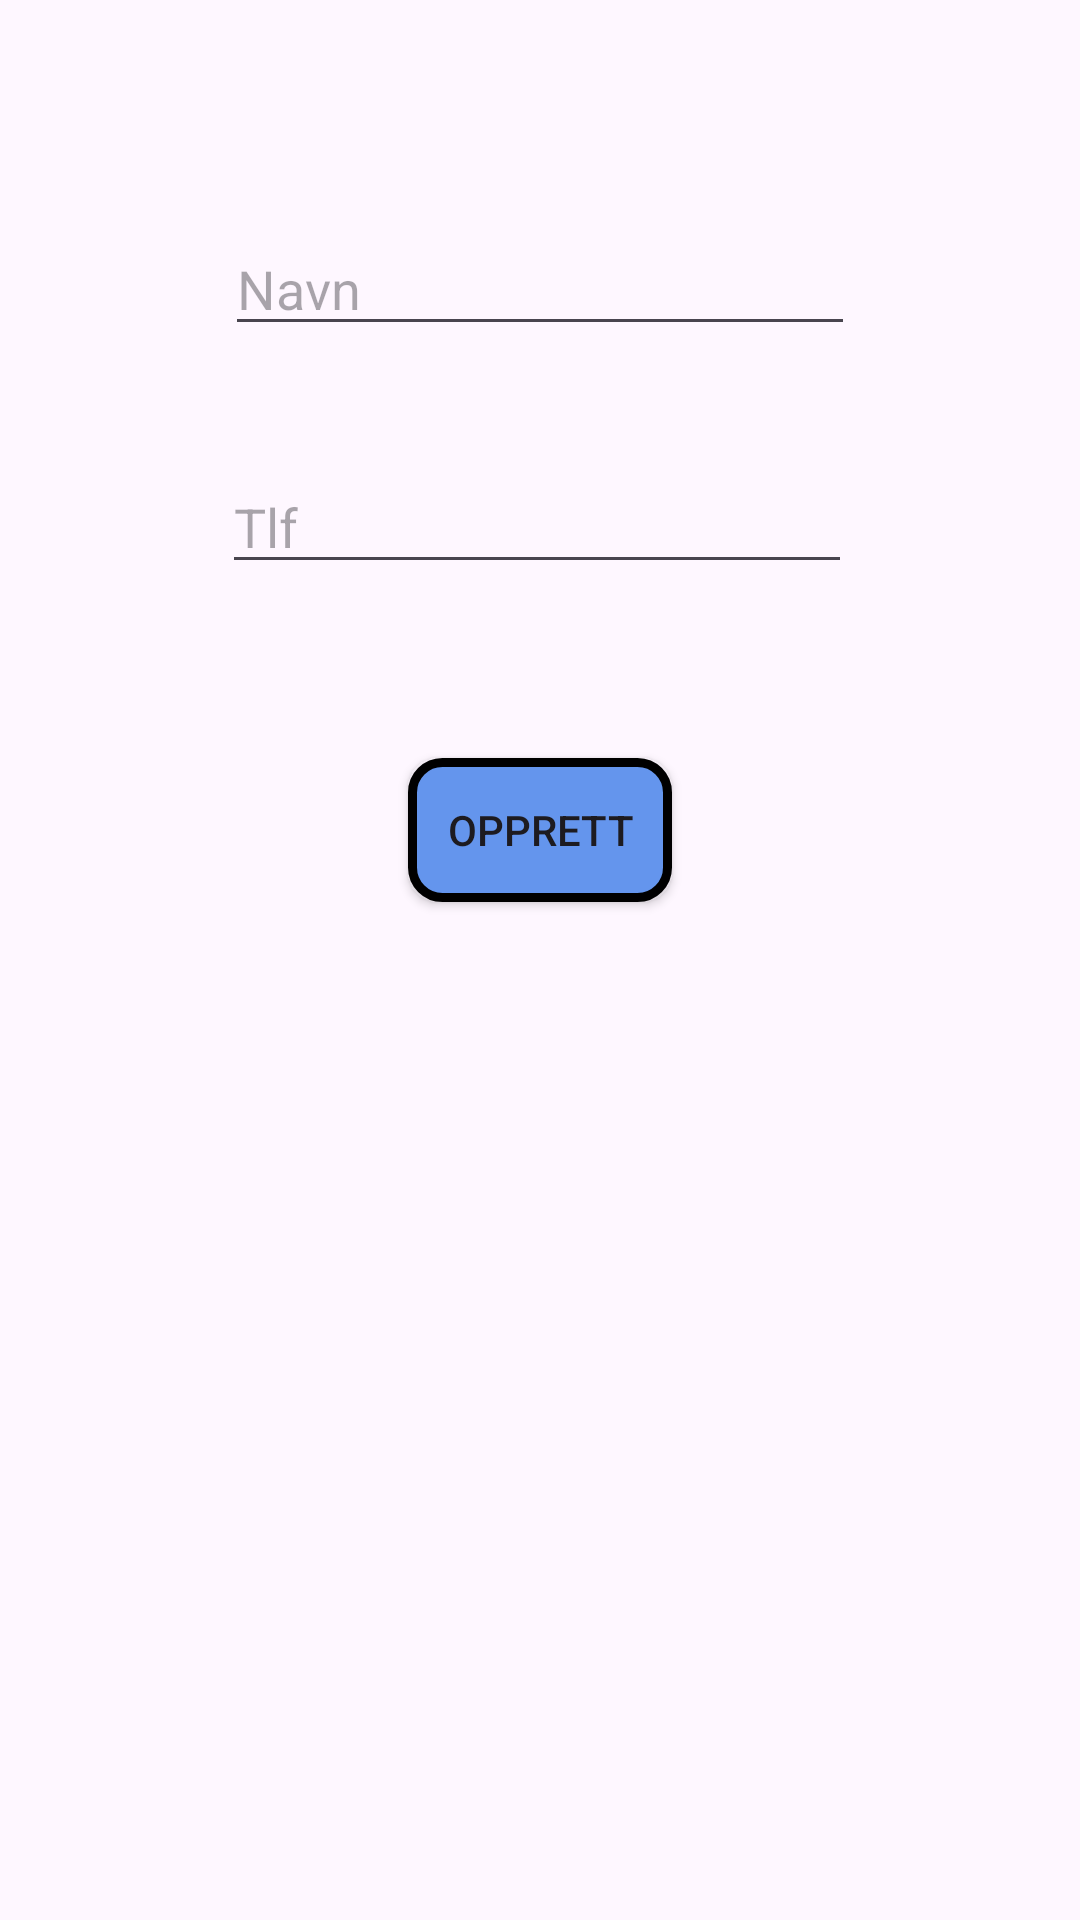

Layout XML and referenced resources for this Android screen:
<!-- AndroidManifest.xml: application theme Theme.Mappe2_s364536 -->
<!-- res/layout/opprett_venner.xml -->
<?xml version="1.0" encoding="utf-8"?>
<androidx.constraintlayout.widget.ConstraintLayout xmlns:android="http://schemas.android.com/apk/res/android"
    android:layout_width="match_parent"
    android:layout_height="match_parent"
    xmlns:app="http://schemas.android.com/apk/res-auto">

    <EditText
        android:id="@+id/inputVennNavn"
        android:layout_width="wrap_content"
        android:layout_height="wrap_content"
        android:layout_marginTop="74dp"
        android:ems="10"
        android:inputType="text"
        android:hint="@string/navn"
        app:layout_constraintEnd_toEndOf="parent"
        app:layout_constraintStart_toStartOf="parent"
        app:layout_constraintTop_toTopOf="parent" />

    <EditText
        android:id="@+id/inputVennDato"
        android:layout_width="wrap_content"
        android:layout_height="wrap_content"
        android:layout_marginTop="38dp"
        android:layout_marginEnd="1dp"
        android:ems="10"
        android:inputType="text"
        android:hint="@string/tlf"
        app:layout_constraintEnd_toEndOf="@+id/inputVennNavn"
        app:layout_constraintTop_toBottomOf="@+id/inputVennNavn" />

    <androidx.appcompat.widget.AppCompatButton
        android:id="@+id/opprettVenn"
        android:layout_width="wrap_content"
        android:layout_height="wrap_content"
        android:layout_marginTop="58dp"
        android:text="@string/opprett"
        android:background="@drawable/btn_shape_avtaler"
        app:layout_constraintEnd_toEndOf="parent"
        app:layout_constraintStart_toStartOf="parent"
        app:layout_constraintTop_toBottomOf="@+id/inputVennDato" />
</androidx.constraintlayout.widget.ConstraintLayout>
<!-- resources referenced by this layout -->
<resources>
  <!-- drawable btn_shape_avtaler (drawable) -->
  <?xml version="1.0" encoding="utf-8"?>
  <shape xmlns:android="http://schemas.android.com/apk/res/android"
      android:padding="16dp"
      android:shape="rectangle">
      <solid
          android:color="@color/cornflower_blue"/>
      <stroke
          android:width="3dp"
          android:color="@color/black" />
      <corners android:radius="10dp" />
  </shape>
  <string name="navn">Navn</string>
  <string name="opprett">Opprett</string>
  <string name="tlf">Tlf</string>
  <style name="Theme.Mappe2_s364536" parent="Base.Theme.Mappe2_s364536" />
  <color name="cornflower_blue">#6495ED</color>
  <color name="black">#000000</color>
  <style name="Base.Theme.Mappe2_s364536" parent="Theme.Material3.DayNight.NoActionBar">
          
          
          <item name="bottomNavigationStyle">@style/BottomNavigationViewStyle</item>
          <item name="android:statusBarColor">@color/nav_bar_color</item>
  
      </style>
  <style name="BottomNavigationViewStyle" parent="Widget.MaterialComponents.BottomNavigationView.Colored">
          <item name="android:background">@color/nav_bar_color</item>
          <item name="itemTextColor">@color/bottom_nav_item_color</item>
          <item name="itemIconTint">@color/bottom_nav_item_color</item>
      </style>
  <color name="nav_bar_color">#343434</color>
</resources>
